Run: headless pygame with SDL's dummy video driver; simulated clock (each Clock.tick advances the game by its frame time, no real sleeping); random seed 0; keys injected as events and as key.get_pressed() state; no mouse input.
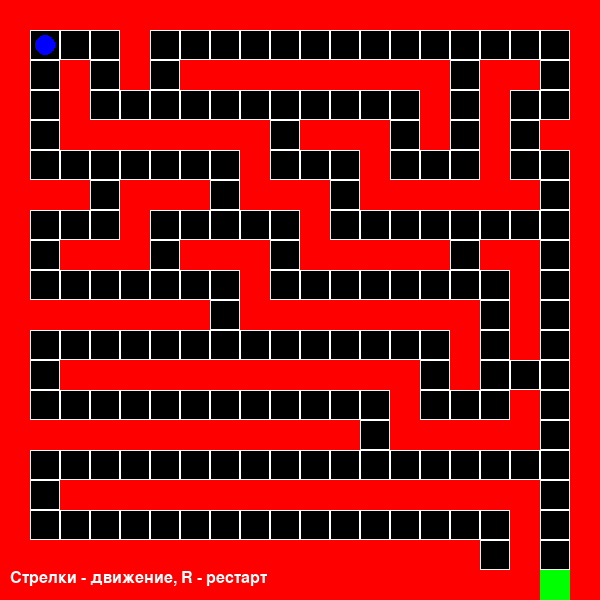
Frame 1 of 4 · flips 1–60 · no input
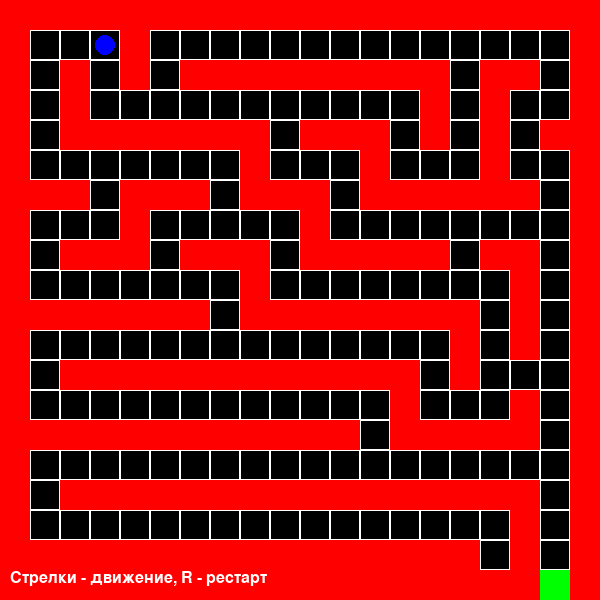
Frame 2 of 4 · flips 61–180 · tapped SPACE, RETURN · held RIGHT (→), D
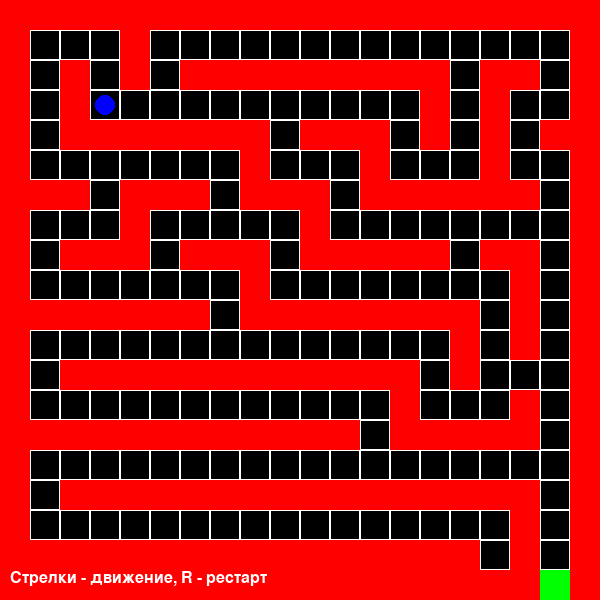
Frame 3 of 4 · flips 181–300 · held DOWN (↓), S
Frame 4 of 4 · flips 301–420 · held LEFT (←), A, UP (↑), W · screen same as frame 2, image omitted

The pygame program that drew these frames:

import pygame 
import sys

pygame.init()

WIDTH, HEIGHT = 600, 600
screen = pygame.display.set_mode((WIDTH, HEIGHT))
pygame.display.set_caption("super maze")

BLACK = (0, 0, 0)
WHITE = (255, 255, 255)
RED = (255, 0, 0)
GREEN = (0, 255, 0)
BLUE = (0, 0, 255)
YELLOW = (255, 255, 0)

clock = pygame.time.Clock()
FPS = 30

CELL_SIZE = 30
PLAYER_SIZE = 20

maze = [
    [1, 1, 1, 1, 1, 1, 1, 1, 1, 1, 1, 1, 1, 1, 1, 1, 1, 1, 1, 1],
    [1, 0, 0, 0, 1, 0, 0, 0, 0, 0, 0, 0, 0, 0, 0, 0, 0, 0, 0, 1],
    [1, 0, 1, 0, 1, 0, 1, 1, 1, 1, 1, 1, 1, 1, 1, 0, 1, 1, 0, 1],
    [1, 0, 1, 0, 0, 0, 0, 0, 0, 0, 0, 0, 0, 0, 1, 0, 1, 0, 0, 1],
    [1, 0, 1, 1, 1, 1, 1, 1, 1, 0, 1, 1, 1, 0, 1, 0, 1, 0, 1, 1],
    [1, 0, 0, 0, 0, 0, 0, 0, 1, 0, 0, 0, 1, 0, 0, 0, 1, 0, 0, 1],
    [1, 1, 1, 0, 1, 1, 1, 0, 1, 1, 1, 0, 1, 1, 1, 1, 1, 1, 0, 1],
    [1, 0, 0, 0, 1, 0, 0, 0, 0, 0, 1, 0, 0, 0, 0, 0, 0, 0, 0, 1],
    [1, 0, 1, 1, 1, 0, 1, 1, 1, 0, 1, 1, 1, 1, 1, 0, 1, 1, 0, 1],
    [1, 0, 0, 0, 0, 0, 0, 0, 1, 0, 0, 0, 0, 0, 0, 0, 0, 1, 0, 1],
    [1, 1, 1, 1, 1, 1, 1, 0, 1, 1, 1, 1, 1, 1, 1, 1, 0, 1, 0, 1],
    [1, 0, 0, 0, 0, 0, 0, 0, 0, 0, 0, 0, 0, 0, 0, 1, 0, 1, 0, 1],
    [1, 0, 1, 1, 1, 1, 1, 1, 1, 1, 1, 1, 1, 1, 0, 1, 0, 0, 0, 1],
    [1, 0, 0, 0, 0, 0, 0, 0, 0, 0, 0, 0, 0, 1, 0, 0, 0, 1, 0, 1],
    [1, 1, 1, 1, 1, 1, 1, 1, 1, 1, 1, 1, 0, 1, 1, 1, 1, 1, 0, 1],
    [1, 0, 0, 0, 0, 0, 0, 0, 0, 0, 0, 0, 0, 0, 0, 0, 0, 0, 0, 1],
    [1, 0, 1, 1, 1, 1, 1, 1, 1, 1, 1, 1, 1, 1, 1, 1, 1, 1, 0, 1],
    [1, 0, 0, 0, 0, 0, 0, 0, 0, 0, 0, 0, 0, 0, 0, 0, 0, 1, 0, 1],
    [1, 1, 1, 1, 1, 1, 1, 1, 1, 1, 1, 1, 1, 1, 1, 1, 0, 1, 0, 1],
    [1, 1, 1, 1, 1, 1, 1, 1, 1, 1, 1, 1, 1, 1, 1, 1, 1, 1, 2, 1],
]

player_pos = [1, 1]
exit_pos = [18, 19]
win = False

def draw_maze():
    for y, row in enumerate(maze):
        for x, cell in enumerate(row):
            rect = pygame.Rect(x * CELL_SIZE, y * CELL_SIZE, CELL_SIZE, CELL_SIZE)
            if cell == 1:
                pygame.draw.rect(screen, RED, rect)
            elif cell == 2:
                pygame.draw.rect(screen, GREEN, rect)
            else:
                pygame.draw.rect(screen, BLACK, rect)
                pygame.draw.rect(screen, WHITE, rect, 1)

def can_move(x, y):
    if x < 0 or x >= len(maze[0]) or y < 0 or y >= len(maze):
        return False
    return maze[y][x] != 1


running = True
while running:
    for event in pygame.event.get():
        if event.type == pygame.QUIT:
            running = False
        elif event.type == pygame.KEYDOWN and not win:
            new_x, new_y = player_pos[0], player_pos[1]
            if event.key == pygame.K_LEFT or event.key == pygame.K_a:
                new_x -= 1
            elif event.key == pygame.K_RIGHT or event.key == pygame.K_d:
                new_x += 1
            elif event.key == pygame.K_UP or event.key == pygame.K_w:
                new_y -= 1
            elif event.key == pygame.K_DOWN or event.key == pygame.K_s:
                new_y += 1
            elif event.key == pygame.K_r:
                player_pos = [1, 1]
                win = False
            if can_move(new_x, new_y):
                player_pos = [new_x, new_y]
            if player_pos[0] == exit_pos[0] and player_pos[1] == exit_pos[1]:
                win = True

    screen.fill(BLACK)
    draw_maze()
    player_screen_x = player_pos[0] * CELL_SIZE + CELL_SIZE // 2
    player_screen_y = player_pos[1] * CELL_SIZE + CELL_SIZE // 2
    pygame.draw.circle(screen, BLUE, (player_screen_x, player_screen_y), PLAYER_SIZE // 2)

    if win:
        win_text = pygame.font.Font(None, 72).render("ПОБЕДА!", True, YELLOW)
        text_rect = win_text.get_rect(center=(WIDTH // 2, 50))
        screen.blit(win_text, text_rect)
        restart_text = pygame.font.Font(None, 36).render("Нажми R для перезапуска", True, WHITE)
        restart_rect = restart_text.get_rect(center=(WIDTH // 2, 100))
        screen.blit(restart_text, restart_rect)
    controls_text = pygame.font.Font(None, 24).render("Стрелки - движение, R - рестарт", True, WHITE)
    screen.blit(controls_text, (10, HEIGHT - 30))
    pygame.display.flip()
    clock.tick(FPS)

pygame.quit()
sys.exit()
    
